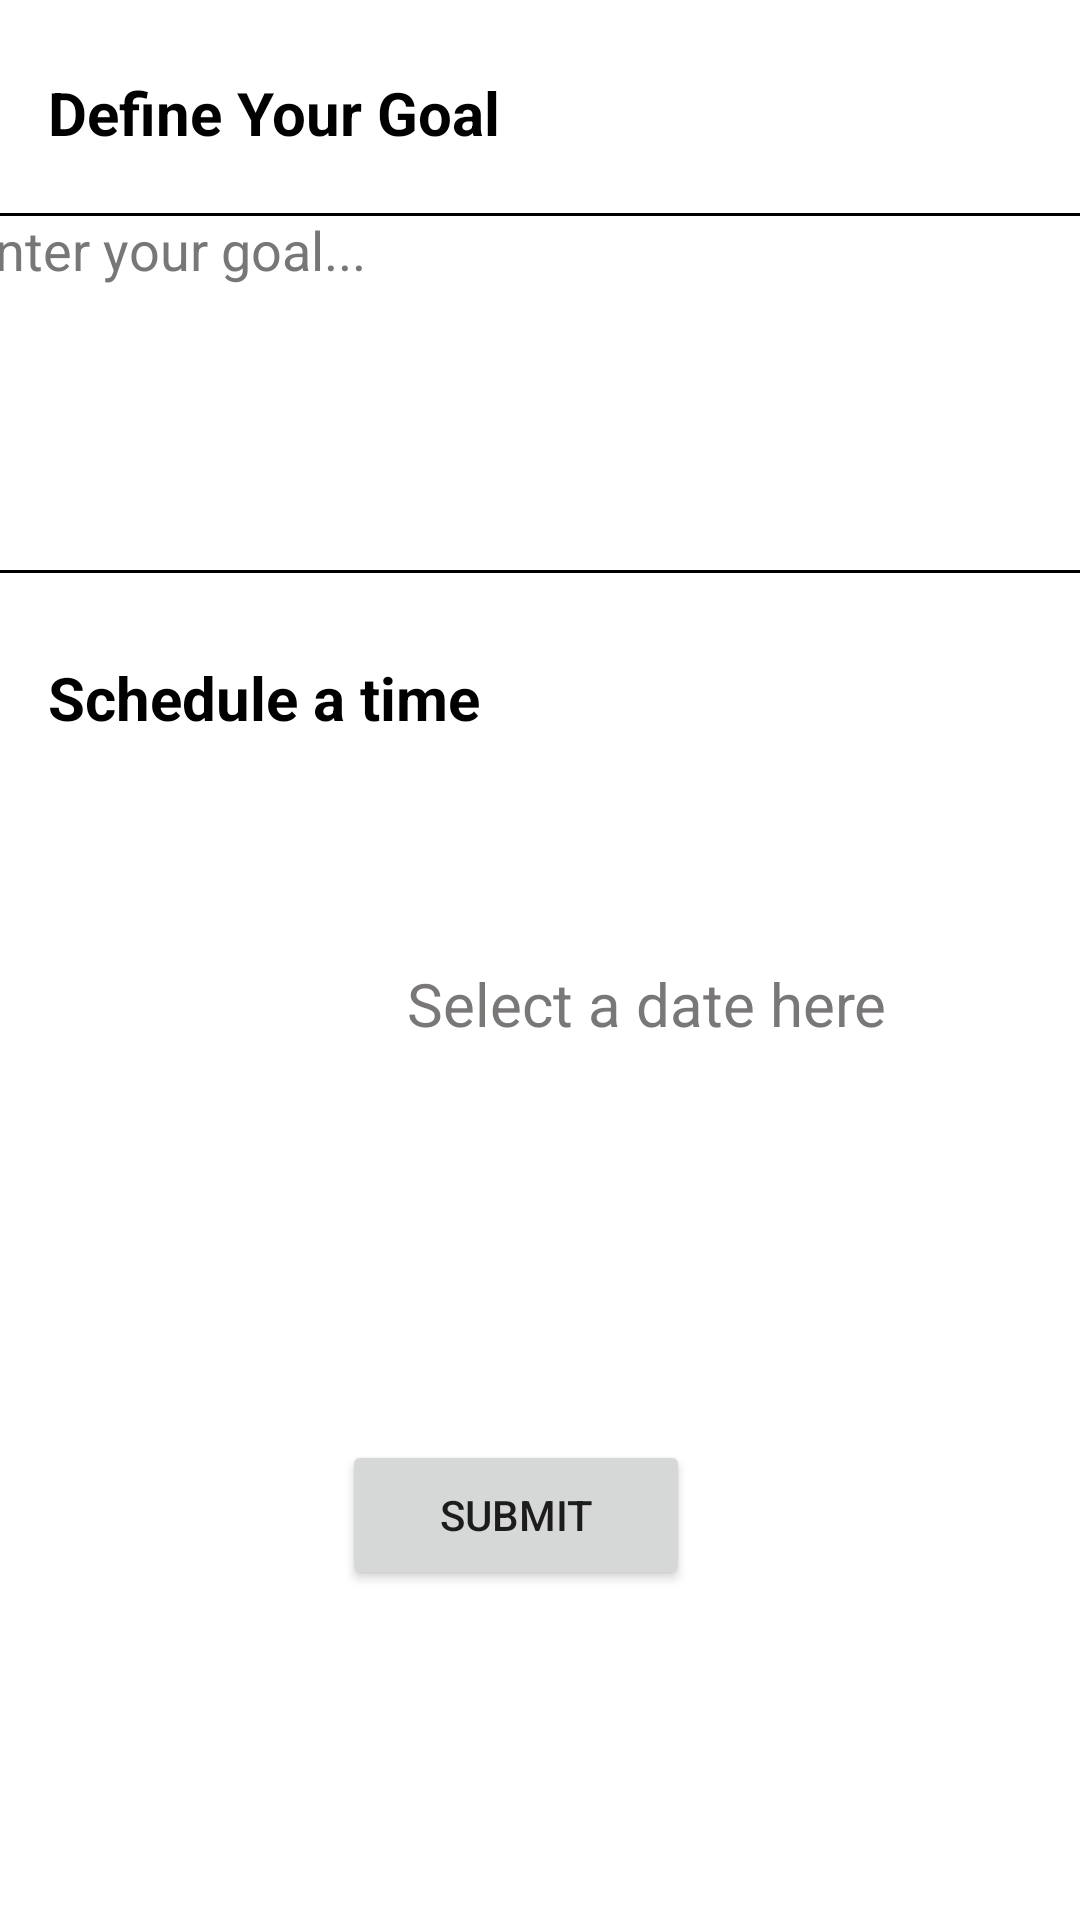

Layout XML and referenced resources for this Android screen:
<!-- AndroidManifest.xml: application theme Theme.MoodMonitoringApp -->
<!-- res/layout/fragment_add_goals.xml -->
<?xml version="1.0" encoding="utf-8"?>
<FrameLayout xmlns:android="http://schemas.android.com/apk/res/android"
    xmlns:app="http://schemas.android.com/apk/res-auto"
    xmlns:tools="http://schemas.android.com/tools"
    android:layout_width="match_parent"
    android:layout_height="match_parent"
    tools:context=".fragments.goals.AddGoalsFragment">

    <androidx.constraintlayout.widget.ConstraintLayout
        android:layout_width="match_parent"
        android:layout_height="match_parent">

        <TextView
            android:id="@+id/textView"
            android:layout_width="wrap_content"
            android:layout_height="wrap_content"
            android:layout_marginStart="16dp"
            android:layout_marginTop="24dp"
            android:text="Define Your Goal"
            android:textColor="#000000"
            android:textSize="20sp"
            android:textStyle="bold"
            app:layout_constraintStart_toStartOf="parent"
            app:layout_constraintTop_toTopOf="parent" />

        <TextView
            android:id="@+id/textView3"
            android:layout_width="wrap_content"
            android:layout_height="wrap_content"
            android:layout_marginStart="16dp"
            android:layout_marginTop="28dp"
            android:text="Schedule a time"
            android:textColor="#000000"
            android:textSize="20sp"
            android:textStyle="bold"
            app:layout_constraintStart_toStartOf="parent"
            app:layout_constraintTop_toBottomOf="@+id/inputGoal" />

        <EditText
            android:id="@+id/inputGoal"
            android:layout_width="386dp"
            android:layout_height="120dp"
            android:layout_marginTop="20dp"
            android:background="@drawable/white_box_with_border"
            android:ems="10"
            android:gravity="start|top"
            android:hint="Enter your goal..."
            android:inputType="textMultiLine"
            android:textColorHint="#777777"
            app:layout_constraintEnd_toEndOf="parent"
            app:layout_constraintHorizontal_bias="0.48"
            app:layout_constraintStart_toStartOf="parent"
            app:layout_constraintTop_toBottomOf="@+id/textView" />

        
        
        
        
        
        
        
        
        

        <ImageView
            android:id="@+id/imageView"
            android:layout_width="41dp"
            android:layout_height="41dp"
            android:layout_marginStart="44dp"
            android:layout_marginTop="60dp"
            android:src="@drawable/calander_icon"
            app:layout_constraintStart_toStartOf="parent"
            app:layout_constraintTop_toBottomOf="@+id/textView3" />

        <Button
            android:id="@+id/submitBtn"
            android:layout_width="116dp"
            android:layout_height="50dp"
            android:layout_marginTop="132dp"
            android:text="Submit"
            app:layout_constraintEnd_toEndOf="parent"
            app:layout_constraintHorizontal_bias="0.467"
            app:layout_constraintStart_toStartOf="parent"
            app:layout_constraintTop_toBottomOf="@+id/inputDate" />

        <TextView
            android:id="@+id/inputDate"
            android:layout_width="213dp"
            android:layout_height="42dp"
            android:layout_marginStart="24dp"
            android:clickable="true"
            android:gravity="bottom"
            android:hint="Select a date here"
            android:textAlignment="center"
            android:textColor="#000000"
            android:textColorHint="#7A7777"
            android:textSize="20sp"
            app:layout_constraintBottom_toBottomOf="@+id/imageView"
            app:layout_constraintStart_toEndOf="@+id/imageView"
            app:layout_constraintTop_toTopOf="@+id/imageView"
            app:layout_constraintVertical_bias="0.0"
            android:background="@drawable/underline_box"/>

        













    </androidx.constraintlayout.widget.ConstraintLayout>
</FrameLayout>
<!-- resources referenced by this layout -->
<resources>
  <!-- drawable white_box_with_border (drawable) -->
  <?xml version="1.0" encoding="utf-8"?>
  <shape xmlns:android="http://schemas.android.com/apk/res/android" android:shape="rectangle">
      <solid android:color="@android:color/white" />
      <stroke android:width="1dp" android:color="#000000"/>
  </shape>
  <style name="Theme.MoodMonitoringApp" parent="Theme.MaterialComponents.DayNight.NoActionBar">
          
          <item name="colorPrimary">@color/purple_500</item>
          <item name="colorPrimaryVariant">@color/purple_700</item>
          <item name="colorOnPrimary">@color/white</item>
          
          <item name="colorSecondary">@color/teal_200</item>
          <item name="colorSecondaryVariant">@color/teal_700</item>
          <item name="colorOnSecondary">@color/black</item>
          
          <item name="android:statusBarColor">?attr/colorPrimaryVariant</item>
          
      </style>
  <color name="purple_500">#FF6200EE</color>
  <color name="purple_700">#FF3700B3</color>
  <color name="white">#FFFFFFFF</color>
  <color name="teal_200">#FF03DAC5</color>
  <color name="teal_700">#FF018786</color>
  <color name="black">#FF000000</color>
</resources>
